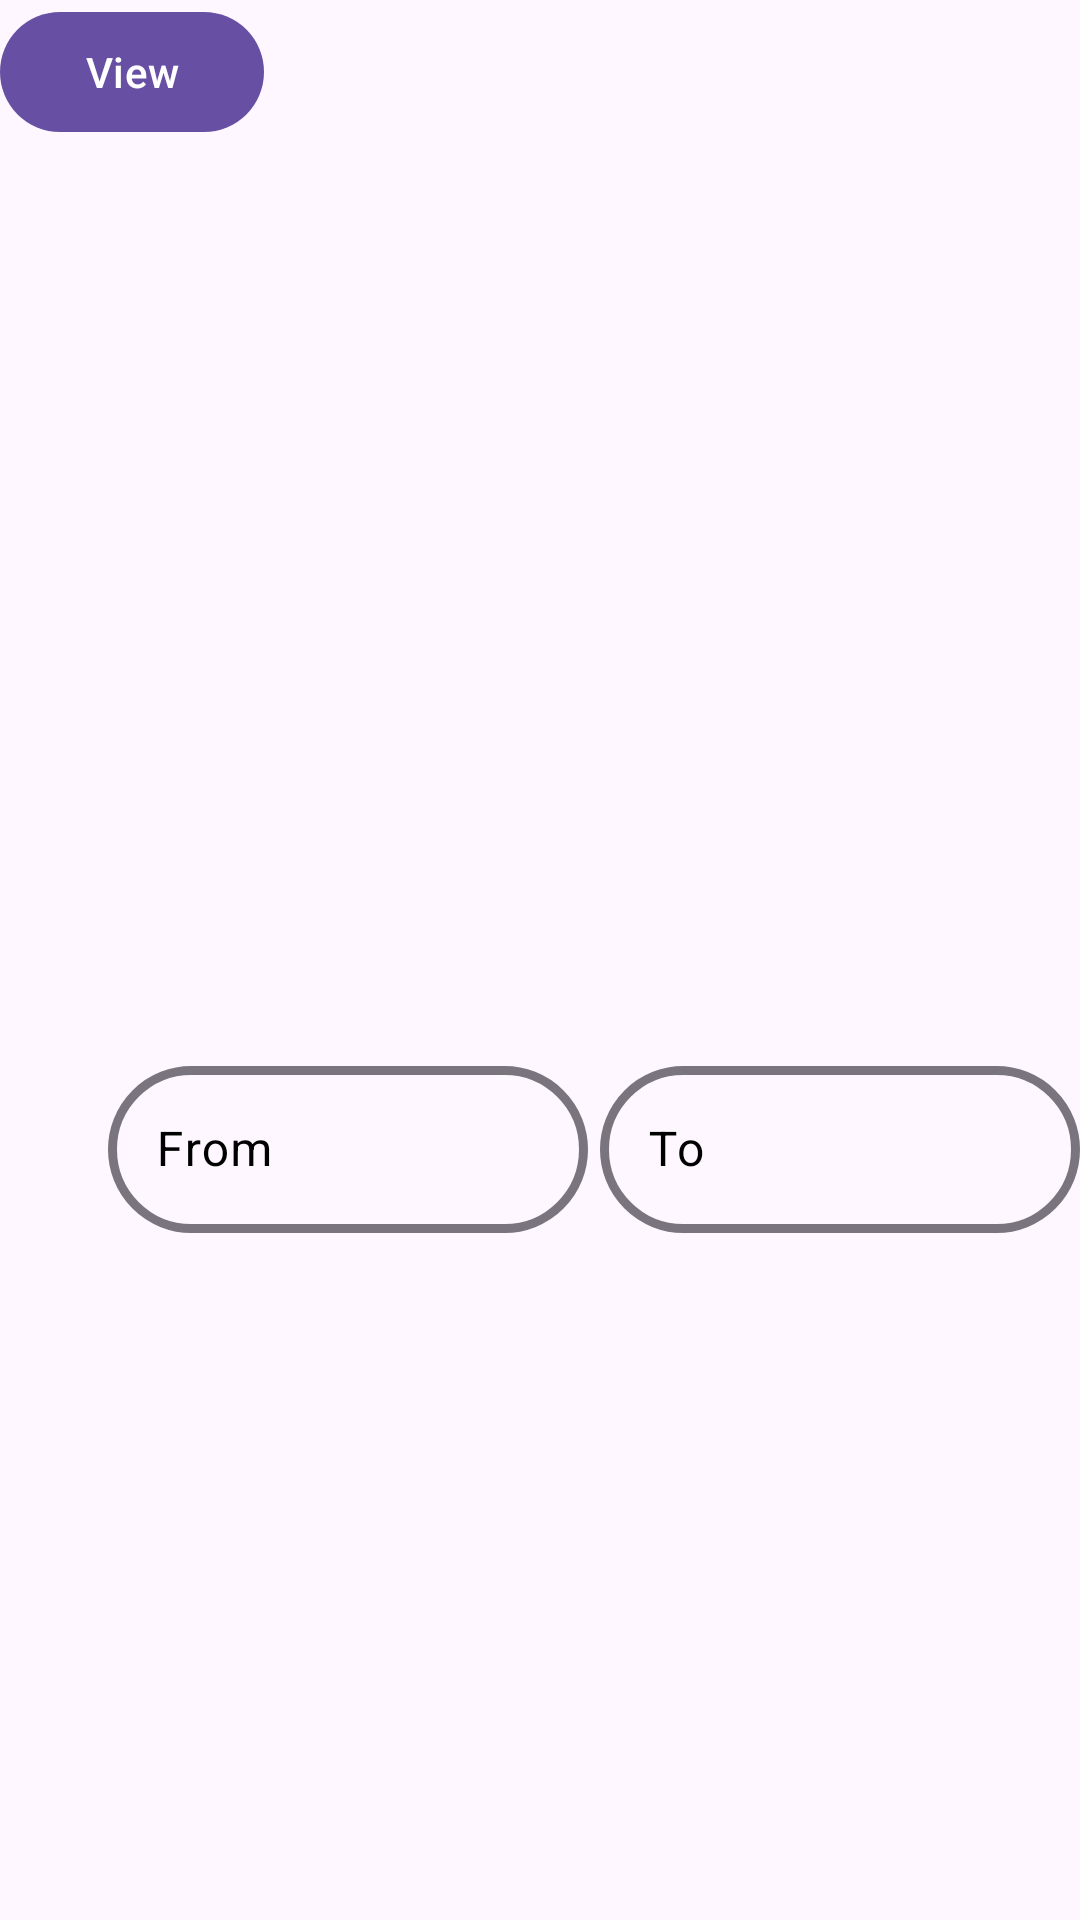

Reconstruct the res/layout file that produces this screen, plus the resources it refers to.
<!-- AndroidManifest.xml: application theme Theme.BillingSystem -->
<!-- res/layout/activity_historys.xml -->
<?xml version="1.0" encoding="utf-8"?>
<RelativeLayout xmlns:android="http://schemas.android.com/apk/res/android"
    xmlns:app="http://schemas.android.com/apk/res-auto"
    xmlns:tools="http://schemas.android.com/tools"
    android:layout_width="match_parent"
    android:layout_height="match_parent"
    tools:context=".Activity.HistorysActivity">
    <com.google.android.material.textfield.TextInputLayout
        android:id="@+id/Fromdate"
        android:layout_width="160dp"
        android:layout_height="wrap_content"

        android:textColorHint="@color/black"
        app:boxCornerRadiusBottomEnd="30dp"
        app:boxCornerRadiusBottomStart="30dp"
        app:boxCornerRadiusTopStart="30dp"
        app:boxCornerRadiusTopEnd="30dp"

        app:boxStrokeWidth="3dp"

        android:layout_marginLeft="36dp"
        android:layout_marginTop="350dp"
        android:hint="From"


        app:startIconDrawable="@drawable/ic_date">

        <com.google.android.material.textfield.TextInputEditText


            android:layout_width="match_parent"
            android:layout_height="wrap_content"

            android:textColor="@color/black"
            android:focusable="false"
            android:inputType="none" />

    </com.google.android.material.textfield.TextInputLayout>

    <com.google.android.material.textfield.TextInputLayout
        android:id="@+id/Todate"
        android:layout_width="160dp"
        android:layout_height="wrap_content"

        android:textColorHint="@color/black"
        app:boxCornerRadiusBottomEnd="30dp"
        app:boxCornerRadiusBottomStart="30dp"
        app:boxCornerRadiusTopStart="30dp"
        app:boxCornerRadiusTopEnd="30dp"

        app:boxStrokeWidth="3dp"

        android:layout_marginLeft="200dp"
        android:layout_marginTop="350dp"
        android:hint="To"


        app:startIconDrawable="@drawable/ic_date">

        <com.google.android.material.textfield.TextInputEditText


            android:layout_width="match_parent"
            android:layout_height="wrap_content"

            android:textColor="@color/black"
            android:focusable="false"
            android:inputType="none" />

    </com.google.android.material.textfield.TextInputLayout>
<com.google.android.material.button.MaterialButton
    android:layout_width="wrap_content"
    android:layout_height="wrap_content"
    android:text="View"
    android:id="@+id/view"
    />

</RelativeLayout>
<!-- resources referenced by this layout -->
<resources>
  <color name="black">#FF000000</color>
  <style name="Theme.BillingSystem" parent="Base.Theme.BillingSystem" />
  <style name="Base.Theme.BillingSystem" parent="Theme.Material3.DayNight.NoActionBar">
          
          
      </style>
</resources>
